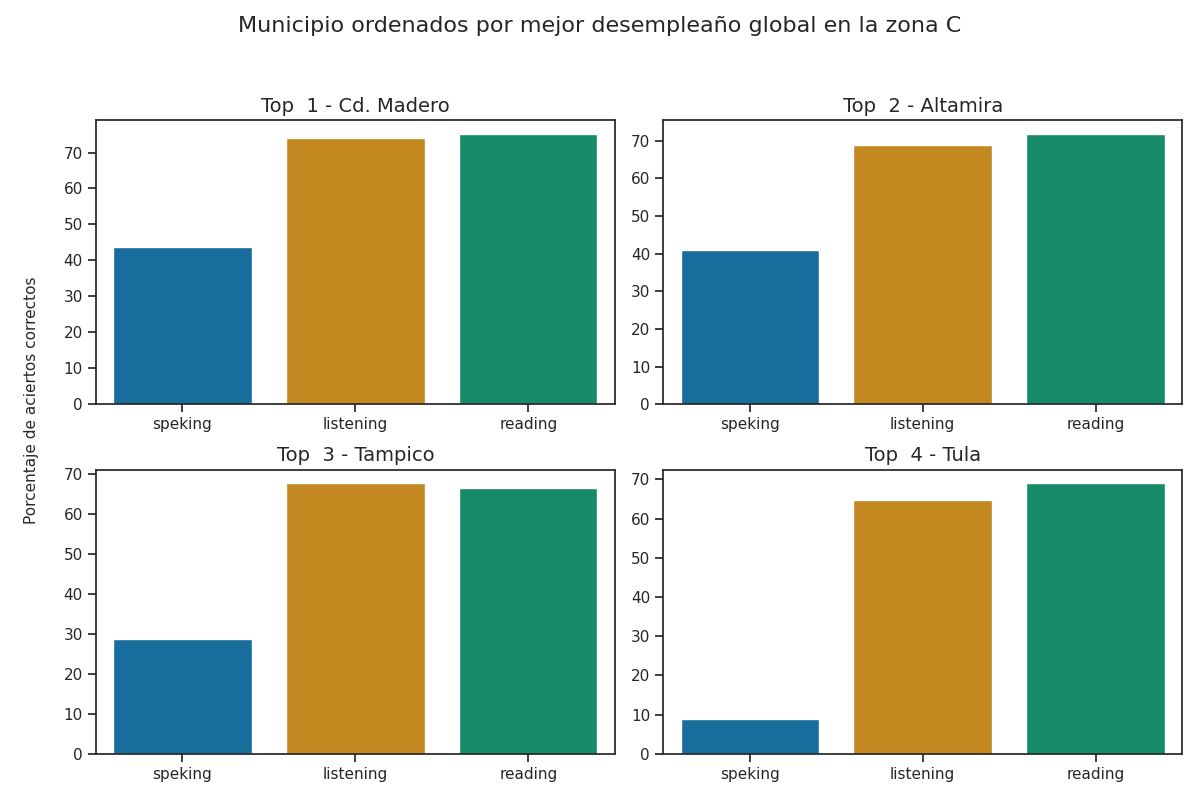

Values plotted in this chart, from the file beside it:
municipality, correct_answers_listening, correct_answers_reading_writing, correct_answers_speaking_part_1, correct_answers_speaking_part_2, correct_answers_speaking, reviewer_answers_listening, reviewer_answers_reading_writing, reviewer_answers_speaking_part_1, reviewer_answers_speaking_part_2, qualification_speaking_part_1, qualification_speaking_part_2, qualification_speaking, qualification_listening, qualification_reading, percentage_correct_listening, percentage_correct_reading_writing, percentage_correct_speaking_part_1, percentage_correct_speaking_part_2, percentage_correct_speaking, percentage_correct, Top
Cd. Madero, 19, 30, 4, 3, 4, 16, 24, 4, 4, 1, 1, 1, 4, 3, 74.04, 75.28, 44.12, 43.38, 43.75, 64.36, 1
Altamira, 17, 29, 3, 3, 3, 17, 28, 3, 3, 1, 1, 1, 4, 3, 68.8, 71.9, 42.38, 39.75, 41.06, 60.59, 2
Tampico, 17, 27, 2, 2, 2, 12, 17, 3, 3, 1, 1, 1, 4, 3, 67.76, 66.47, 29.75, 27.75, 28.75, 54.33, 3
Tula, 16, 28, 1, 1, 1, 11, 14, 1, 1, 1, 1, 1, 3, 3, 64.64, 69.05, 11.25, 6.75, 9.0, 47.56, 4
